Labelled photos from "type_data", an image-classification folder in ChrisJFarr/GoodwillComputerVision. The possible labels are: mens jeans, mens pants, mens shirts, mens shorts, sweats, t-shirts, womens dresses, womens jeans, womens pants, womens shirts, womens shorts, womens skirts, womens sleeveless shirts.

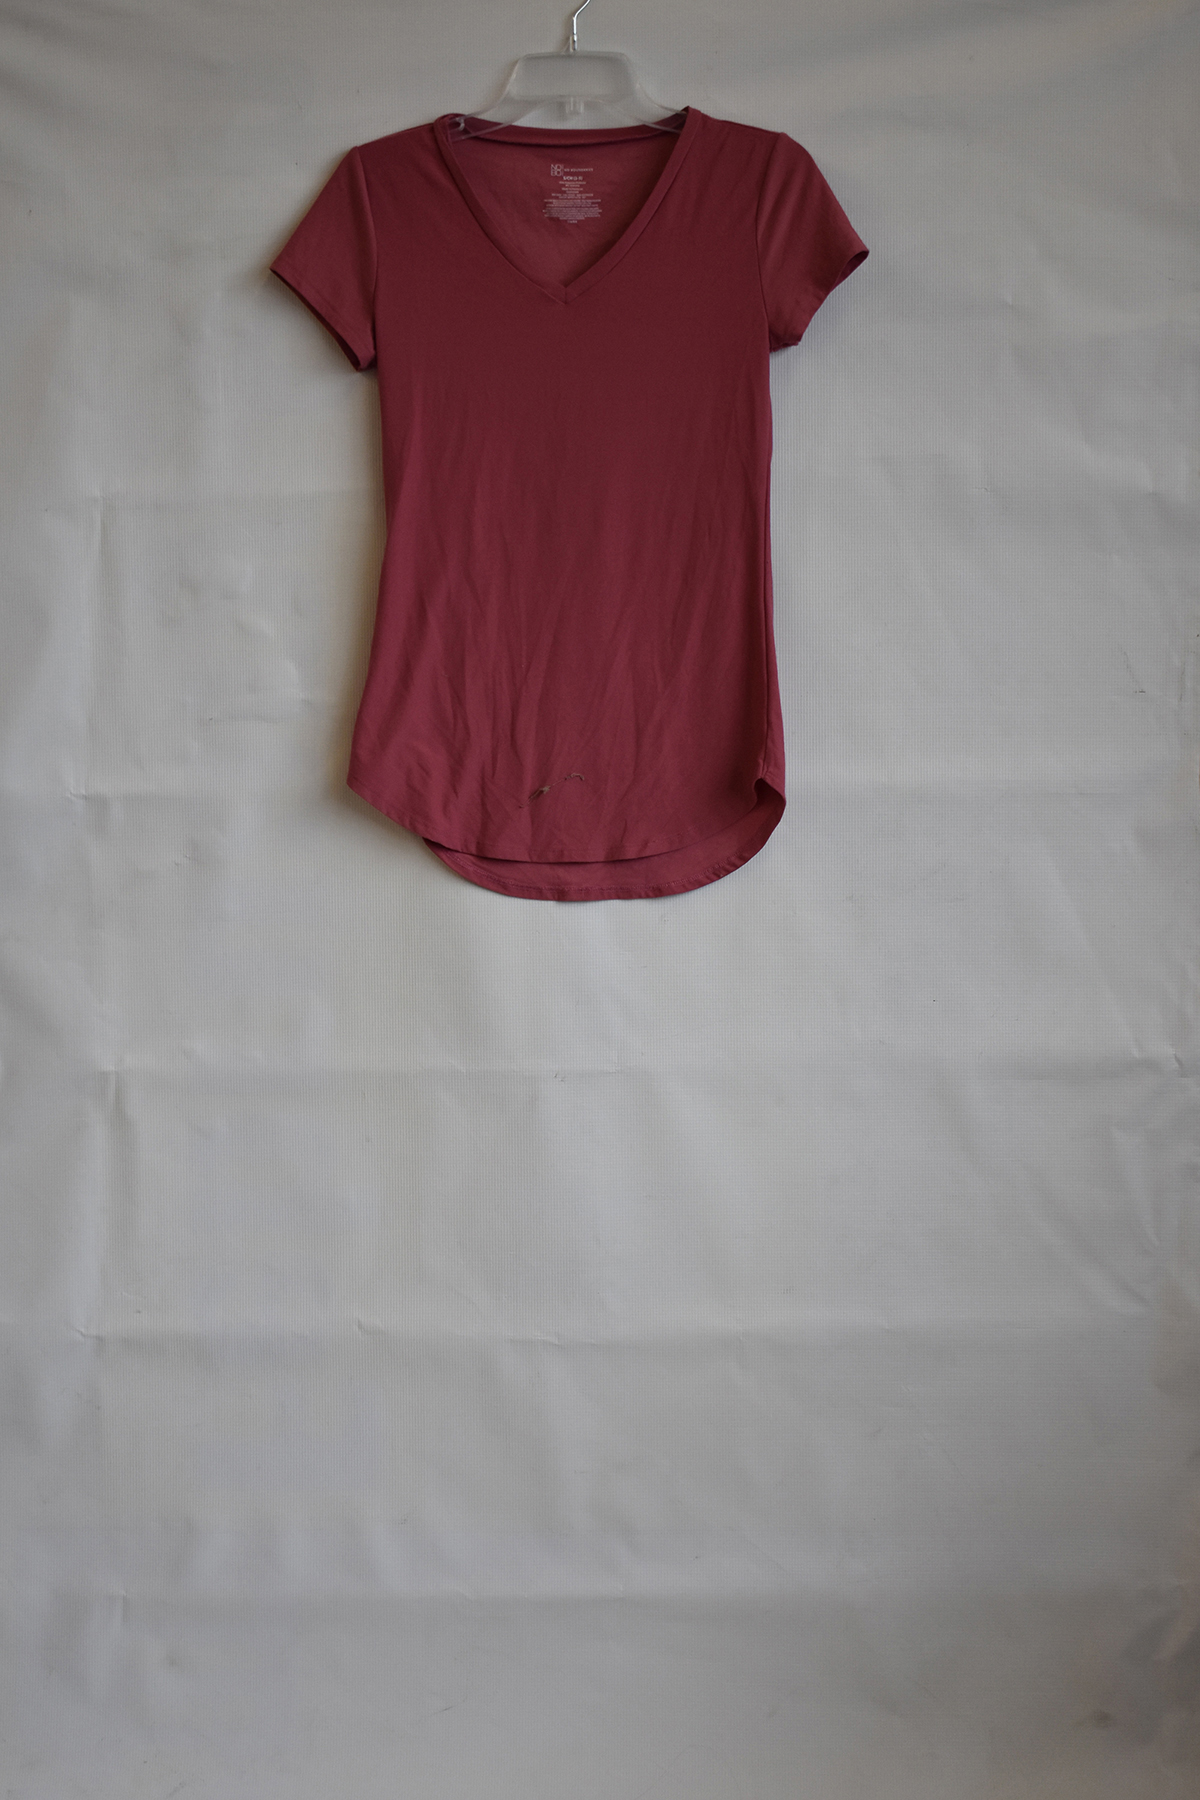
Label: womens shirts

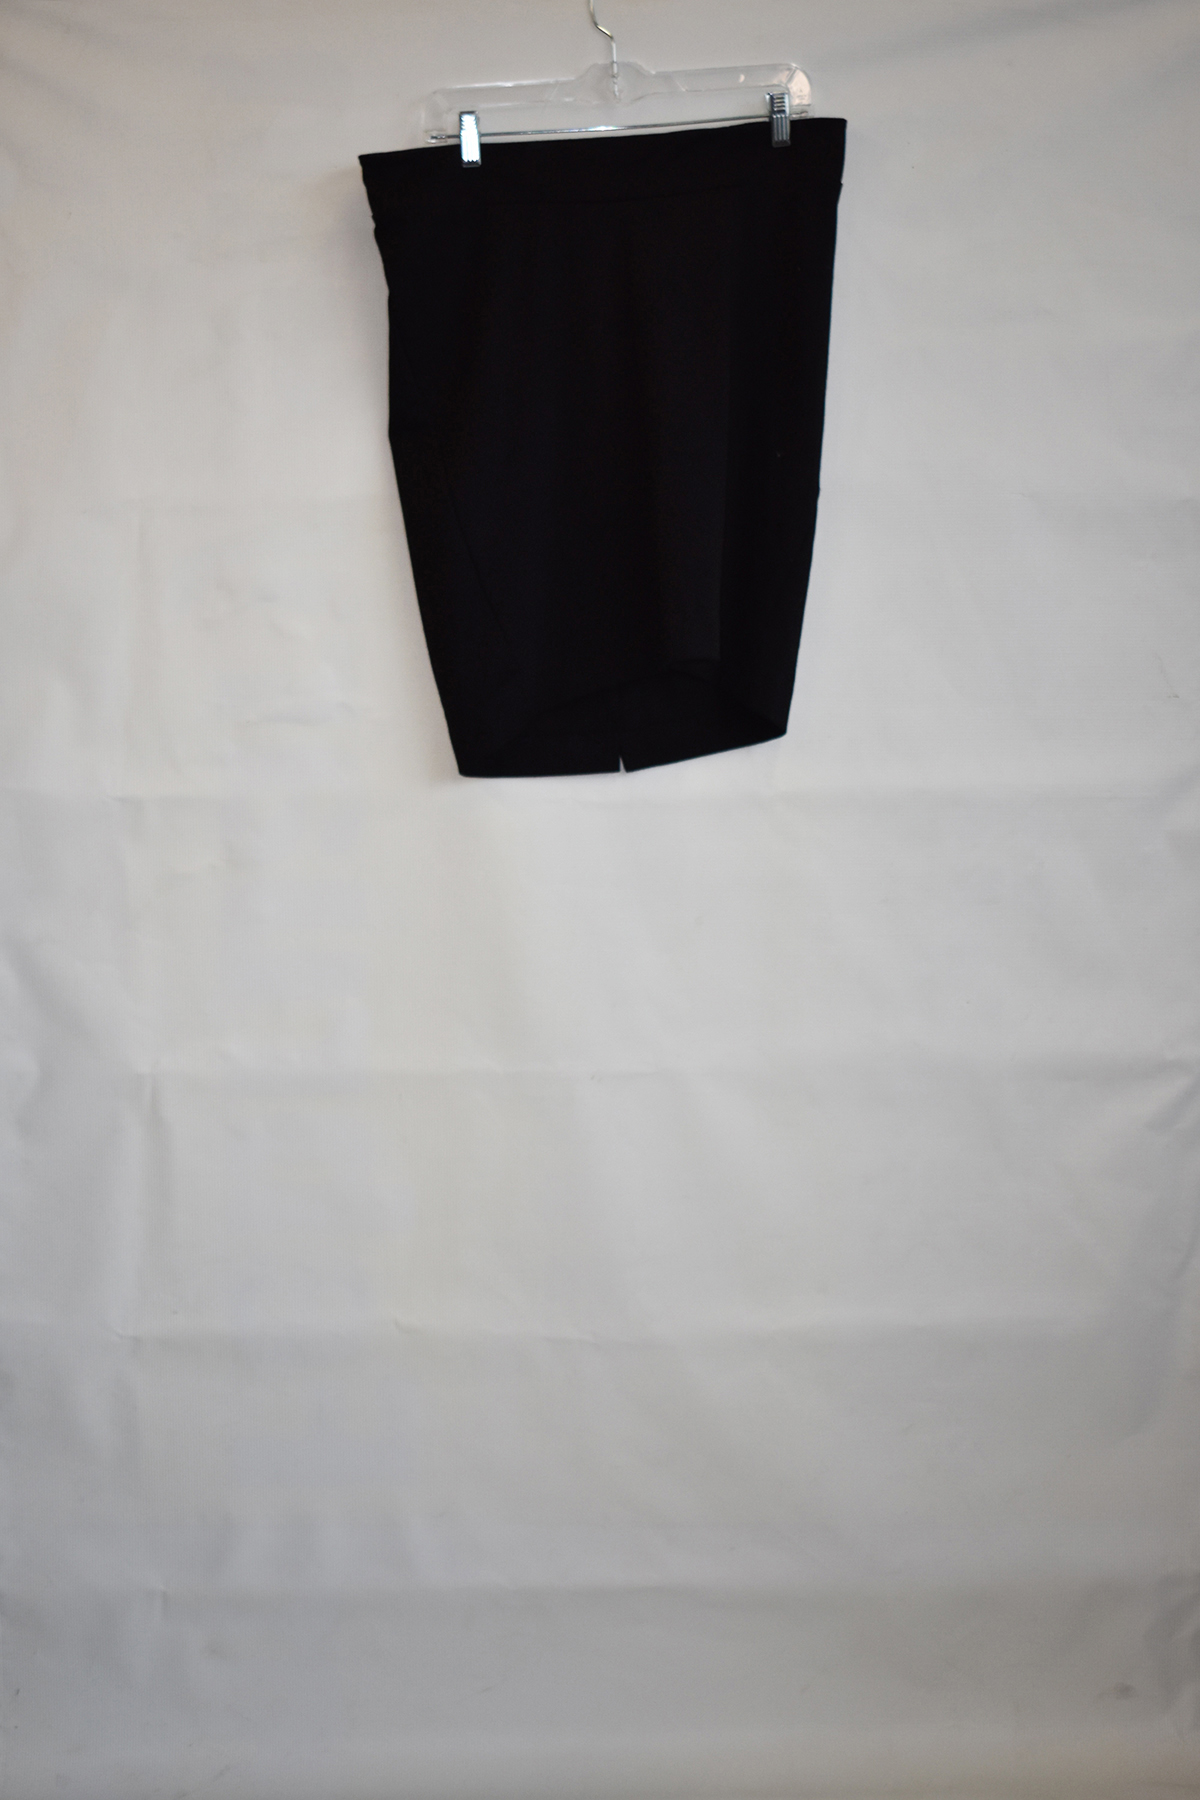
Label: womens skirts

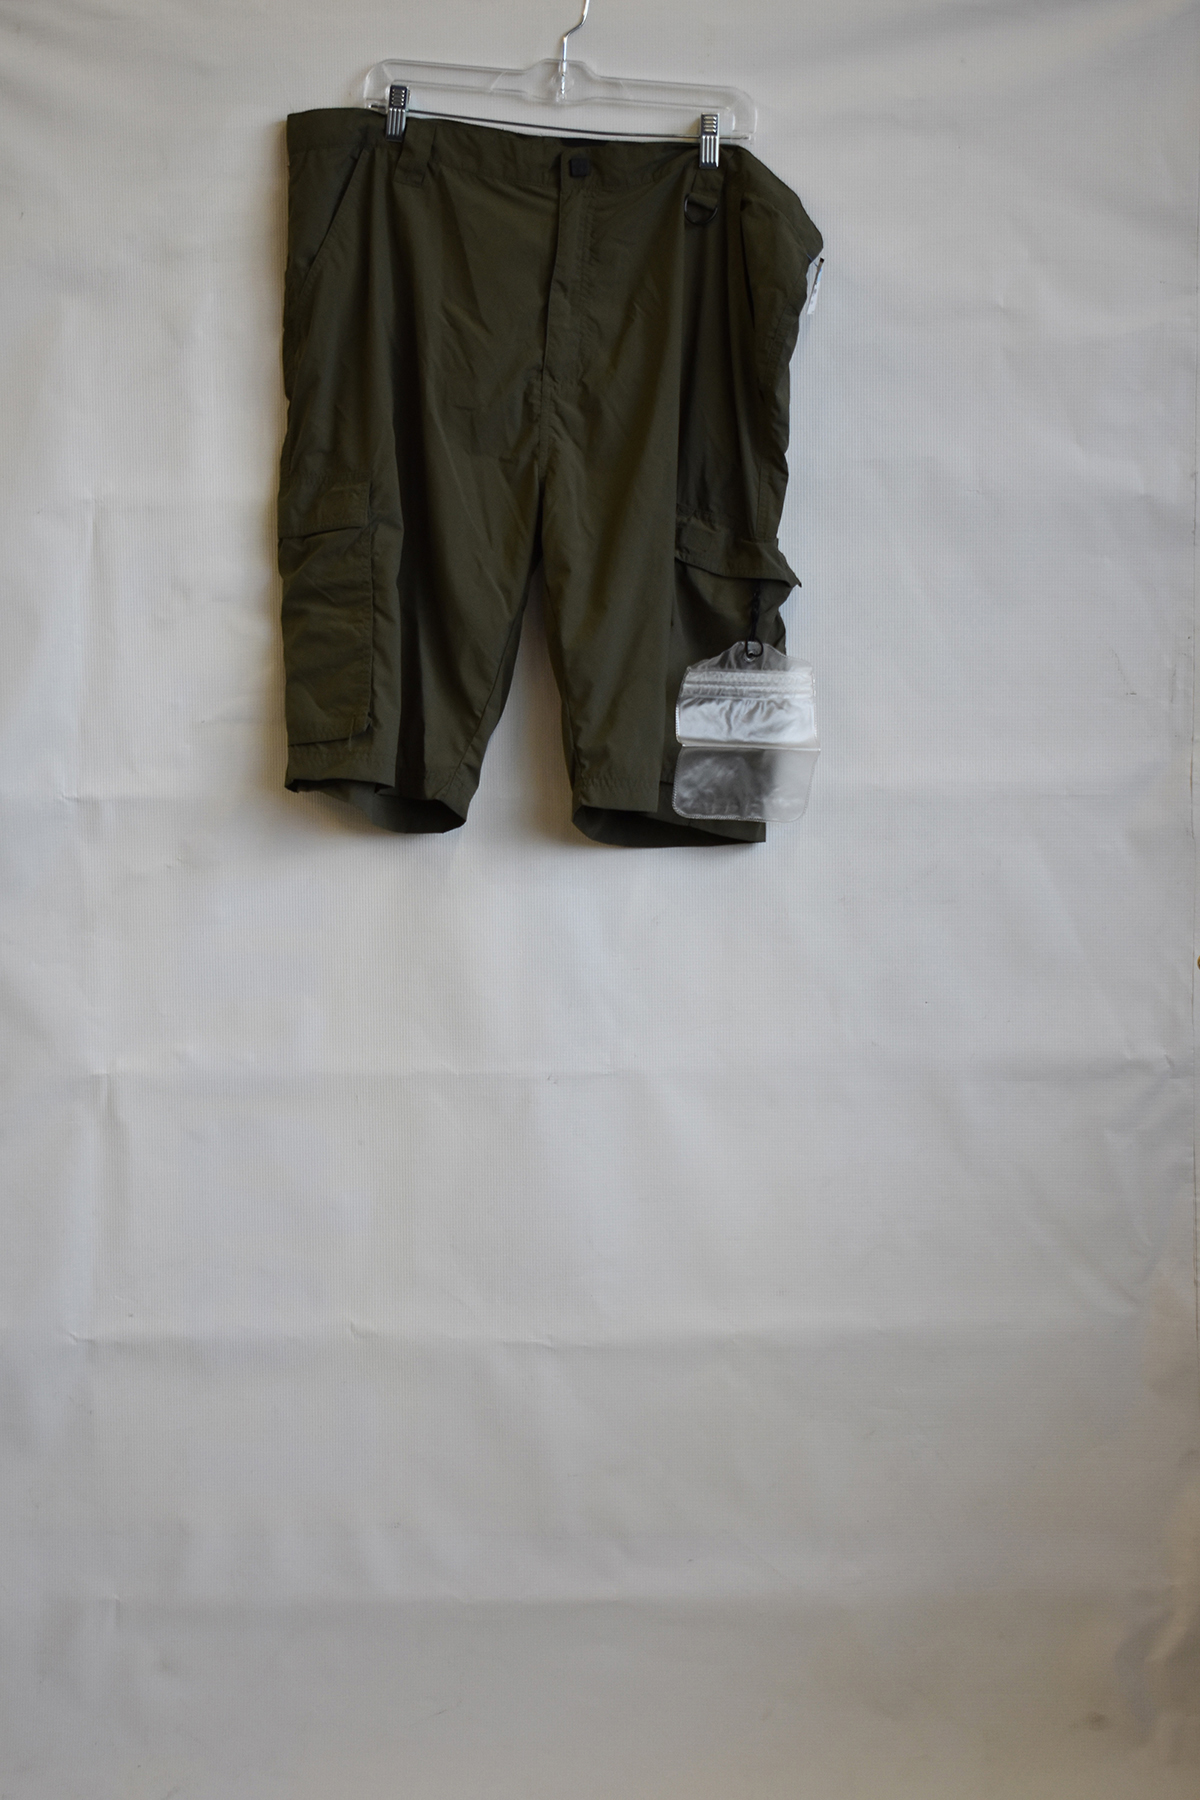
Label: mens shorts

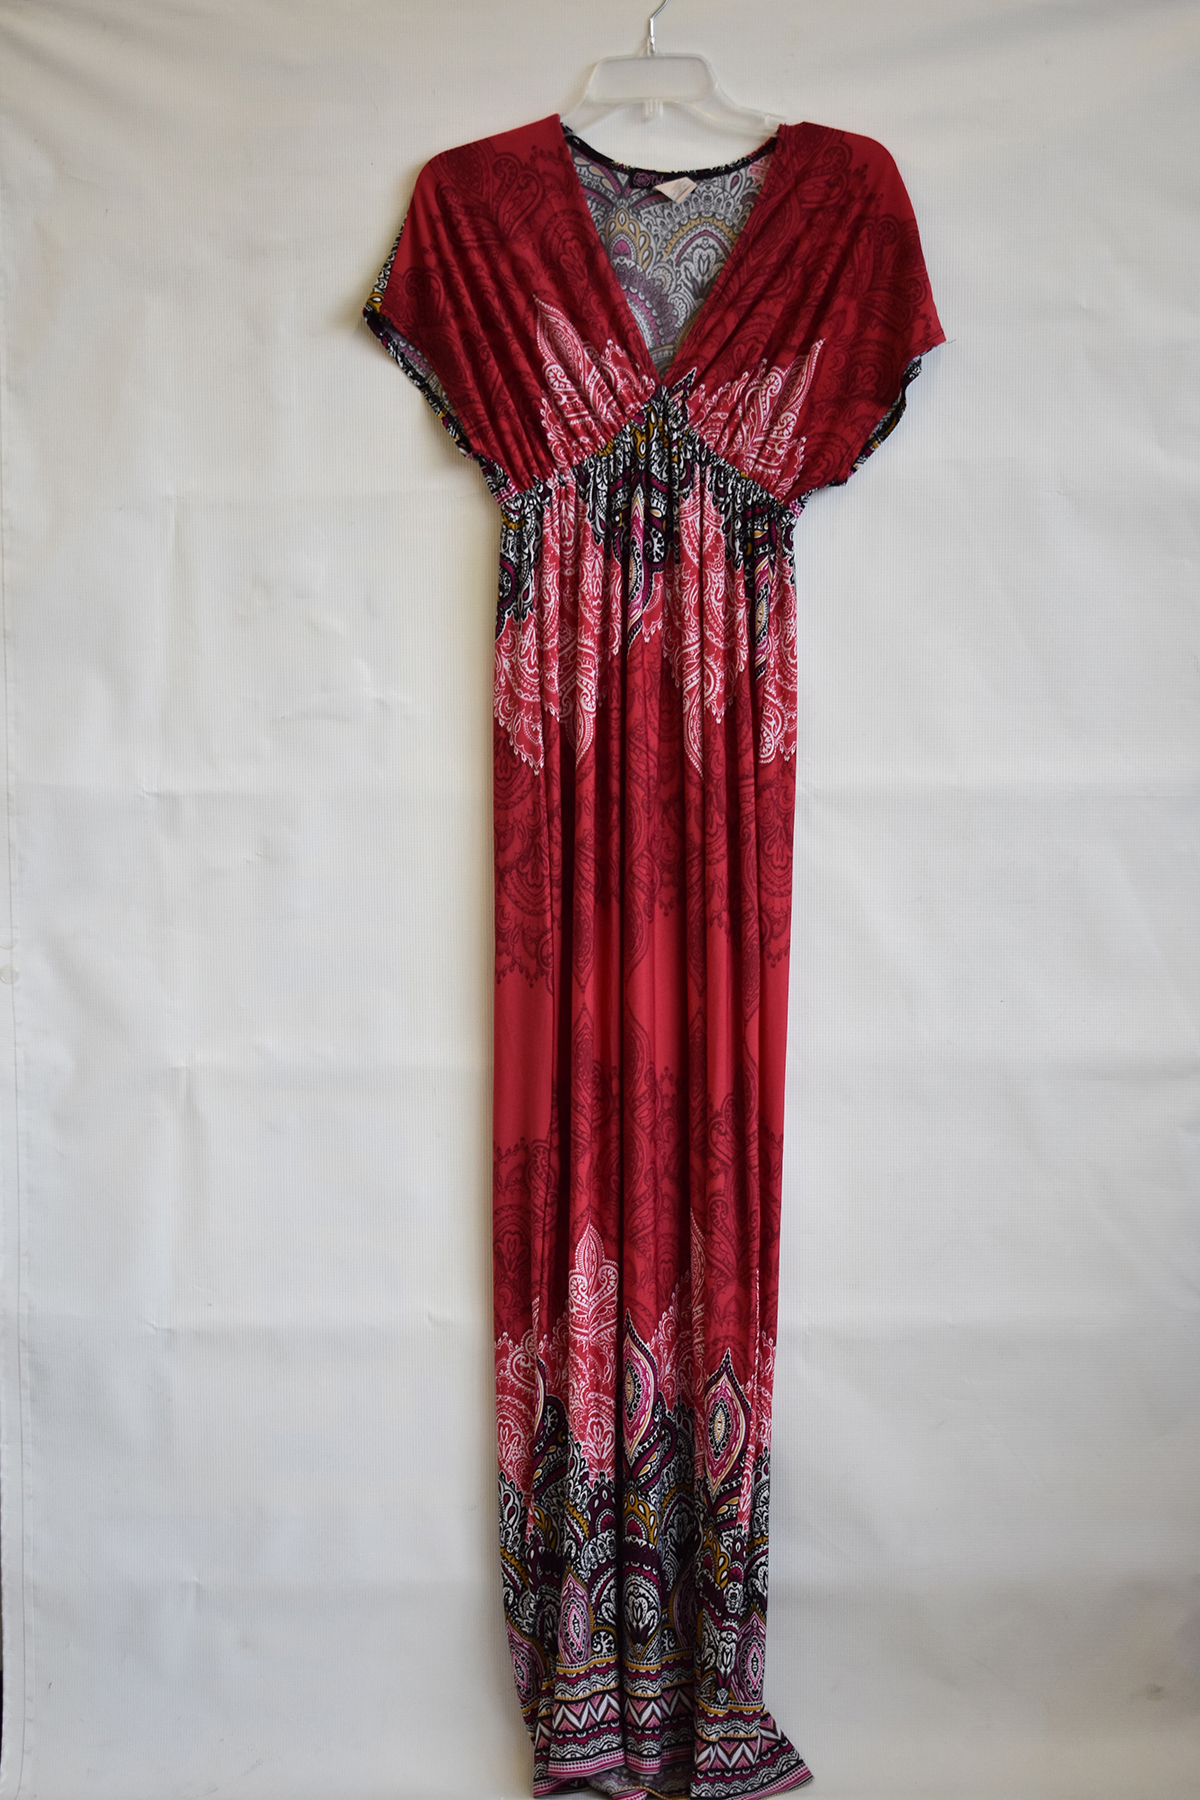
Label: womens dresses

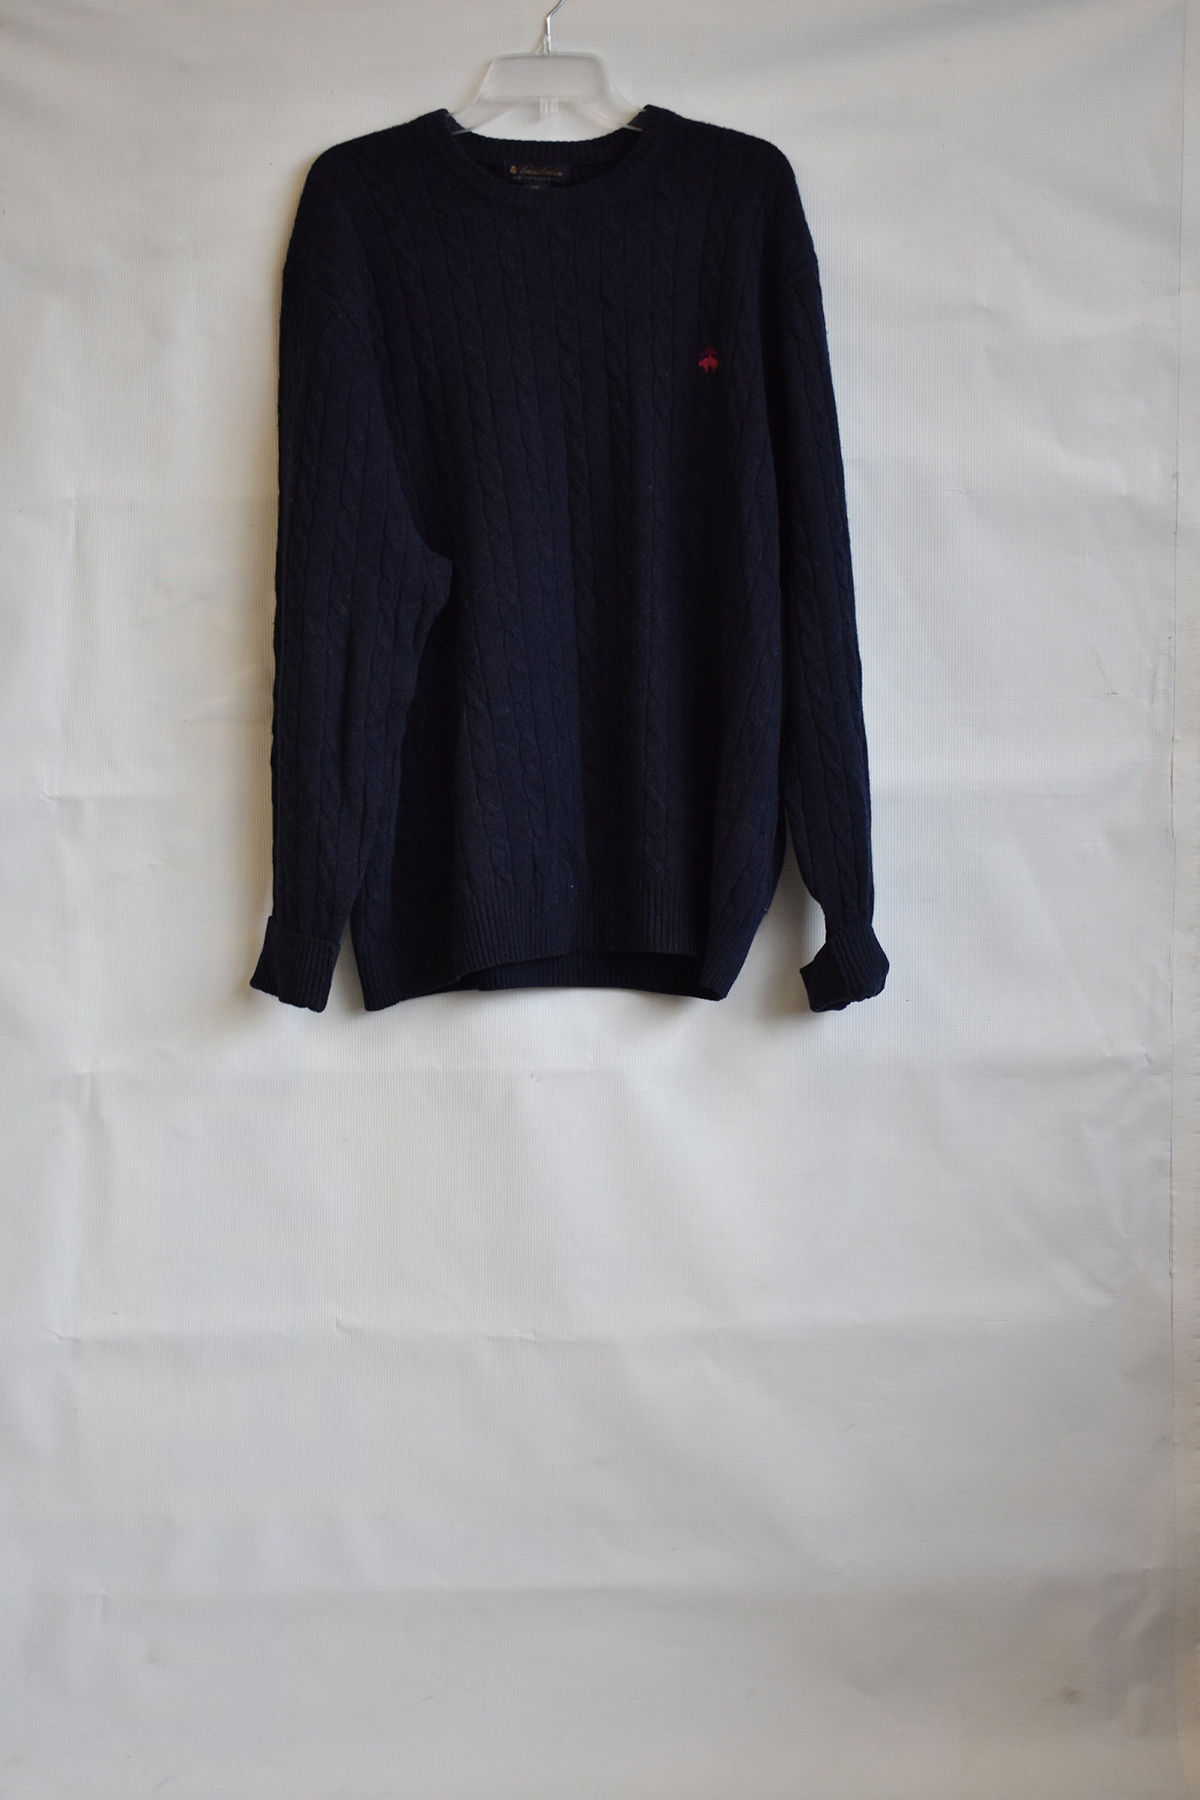
Label: mens shirts

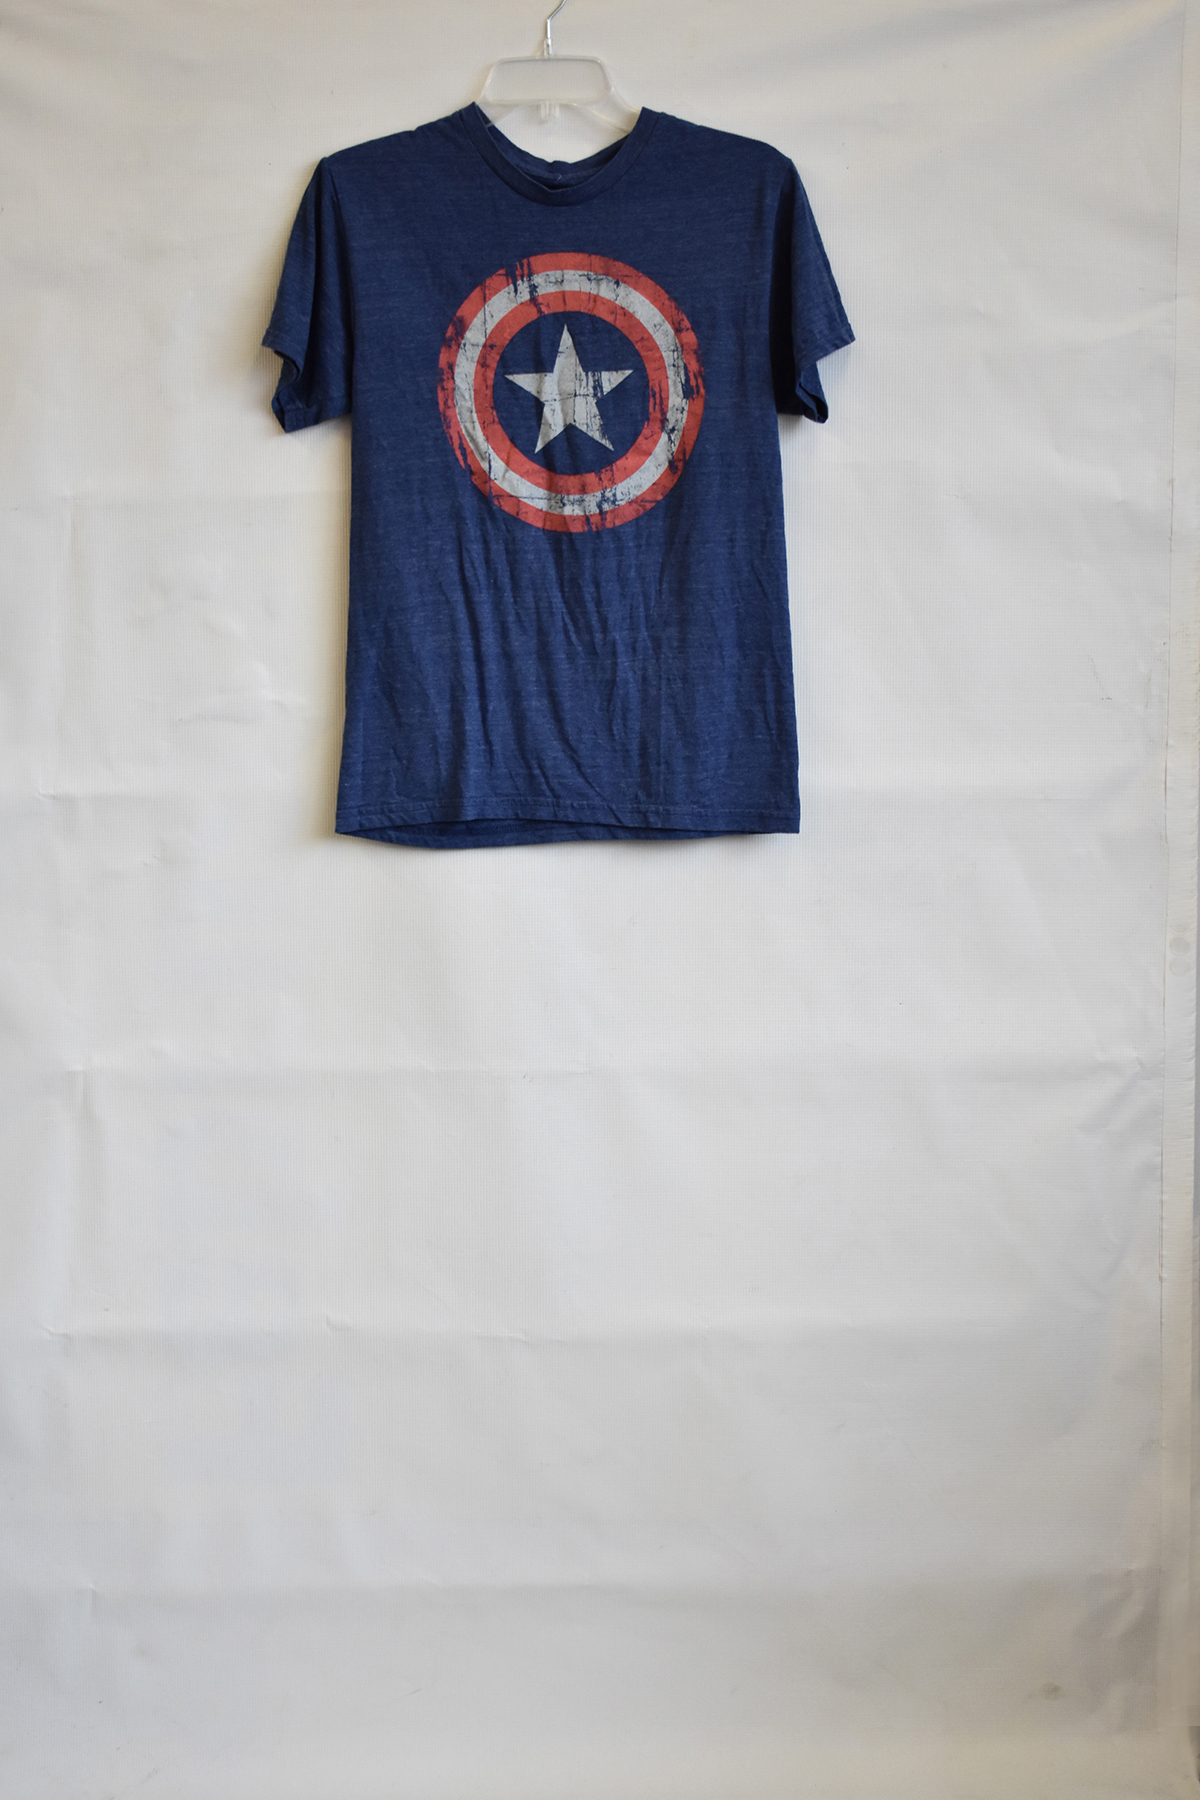
Label: t-shirts
